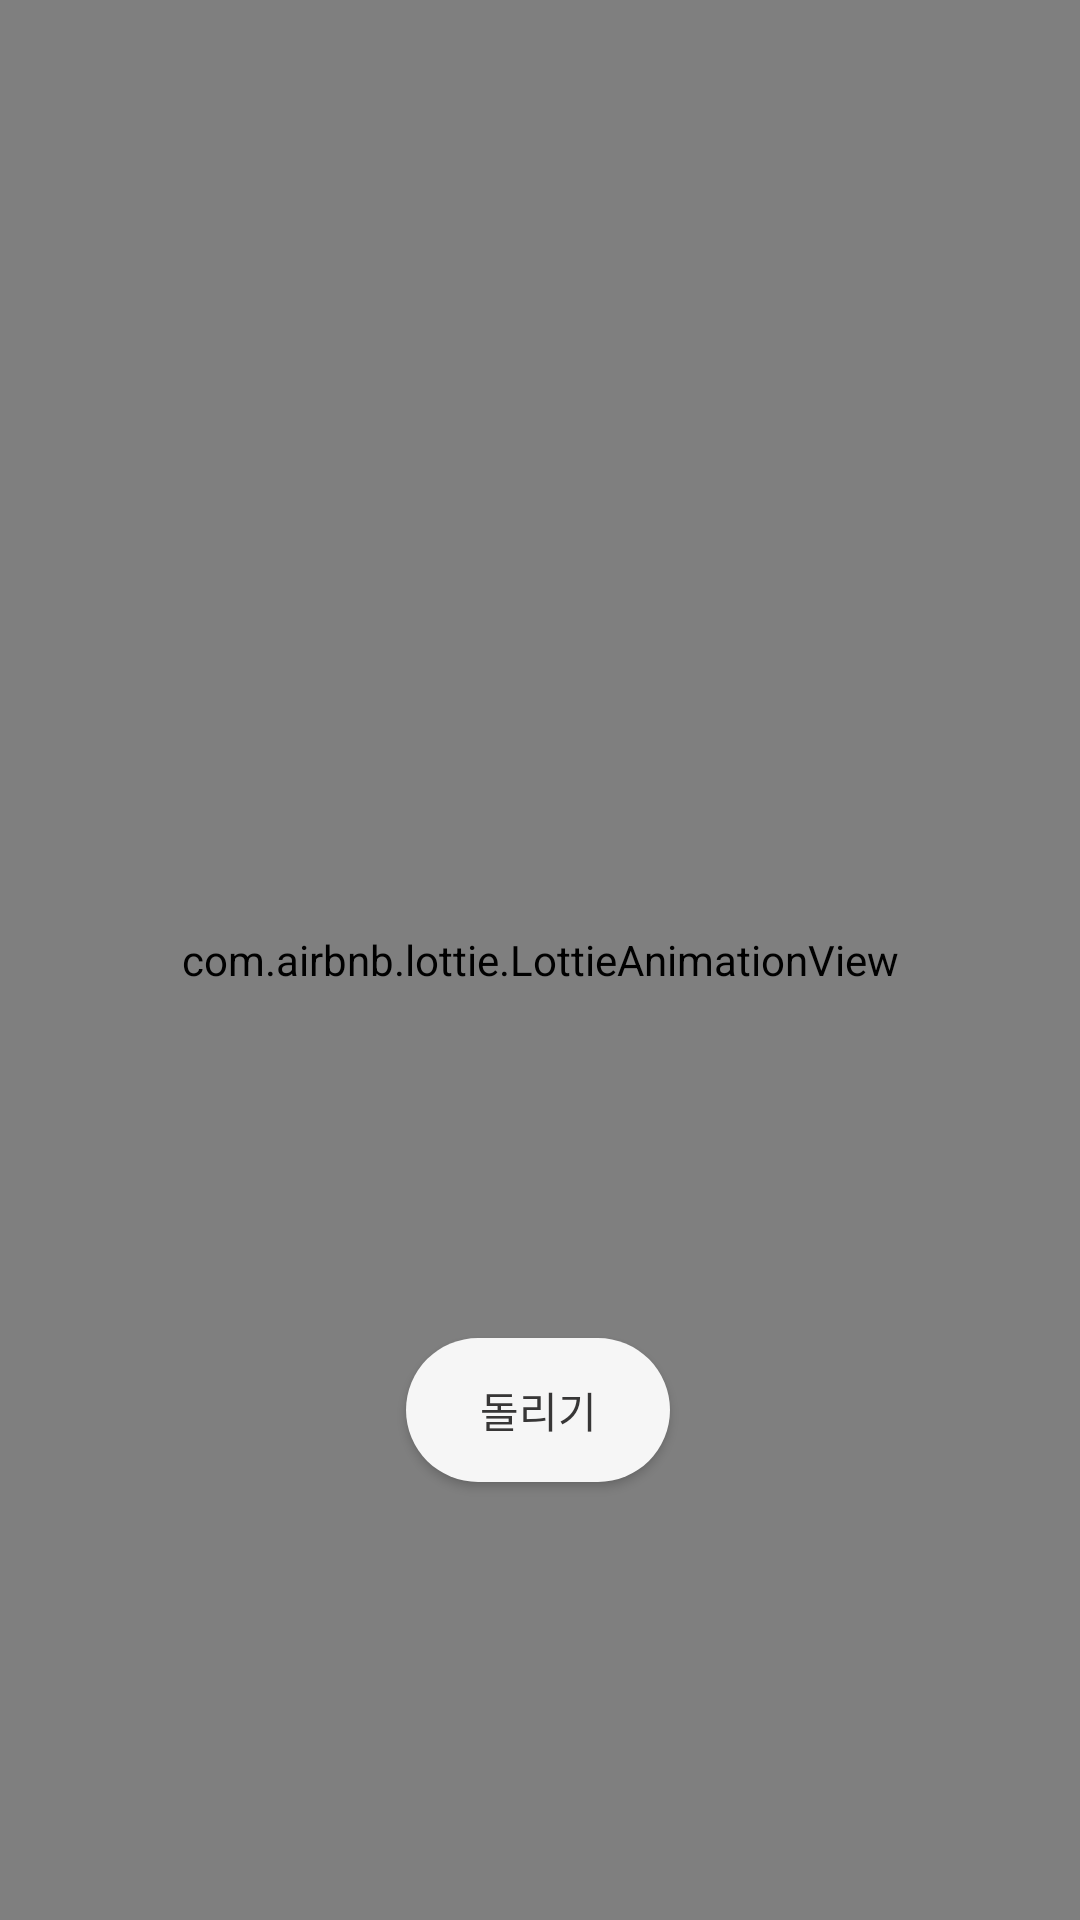

Produce the Android XML layout that renders to this screen, including the resource entries it uses.
<!-- AndroidManifest.xml: application theme Theme.AppCompat.NoActionBar -->
<!-- res/layout/activity_bottlel.xml -->
<?xml version="1.0" encoding="utf-8"?>
<androidx.constraintlayout.widget.ConstraintLayout xmlns:android="http://schemas.android.com/apk/res/android"
    xmlns:app="http://schemas.android.com/apk/res-auto"
    xmlns:tools="http://schemas.android.com/tools"
    android:layout_width="match_parent"
    android:layout_height="match_parent"
    tools:context=".Bottlel">

    <com.airbnb.lottie.LottieAnimationView
        android:layout_width="match_parent"
        android:layout_height="match_parent"
        android:scaleType="centerCrop"
        app:lottie_autoPlay="true"
        app:lottie_loop="true"
        app:lottie_rawRes="@raw/footspace_back" />

    <ImageView
        android:id="@+id/bottel_image"
        android:layout_width="wrap_content"
        android:layout_height="wrap_content"
        app:layout_constraintBottom_toBottomOf="parent"
        app:layout_constraintEnd_toEndOf="parent"
        app:layout_constraintStart_toStartOf="parent"
        app:layout_constraintTop_toTopOf="parent"
        app:srcCompat="@drawable/bottle_up" />

    <Button
        android:id="@+id/spin_button"
        android:layout_width="wrap_content"
        android:layout_height="wrap_content"
        android:background="@drawable/game_button2"
        android:text="돌리기"
        android:textColor="#373636"
        app:layout_constraintBottom_toBottomOf="parent"
        app:layout_constraintEnd_toEndOf="parent"
        app:layout_constraintHorizontal_bias="0.498"
        app:layout_constraintStart_toStartOf="parent"
        app:layout_constraintTop_toBottomOf="@+id/bottel_image"
        app:layout_constraintVertical_bias="0.463" />


</androidx.constraintlayout.widget.ConstraintLayout>
<!-- resources referenced by this layout -->
<resources>
  <!-- drawable game_button2 (drawable) -->
  <?xml version="1.0" encoding="UTF-8"?>
  <shape xmlns:android="http://schemas.android.com/apk/res/android">
      
      <gradient
          android:type="linear"
          android:angle="135"
          android:startColor="#F6F6F6"
          android:endColor="#F6F6F6" />
  
      <padding android:left="1dp"
          android:top="1dp"
          android:right="1dp"
          android:bottom="1dp" />
  
      <corners
          android:bottomLeftRadius="70dp"
          android:bottomRightRadius="70dp"
          android:topLeftRadius="70dp"
          android:topRightRadius="70dp"/>
  </shape>
</resources>
